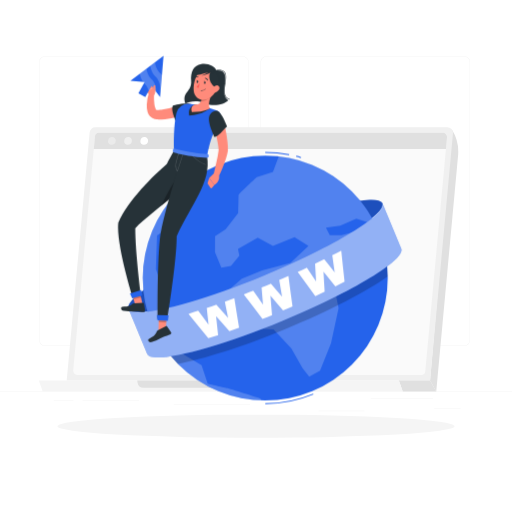
t = 0.00 s
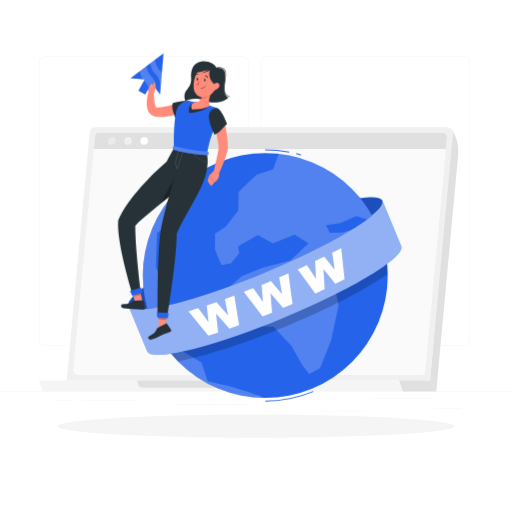
t = 0.19 s
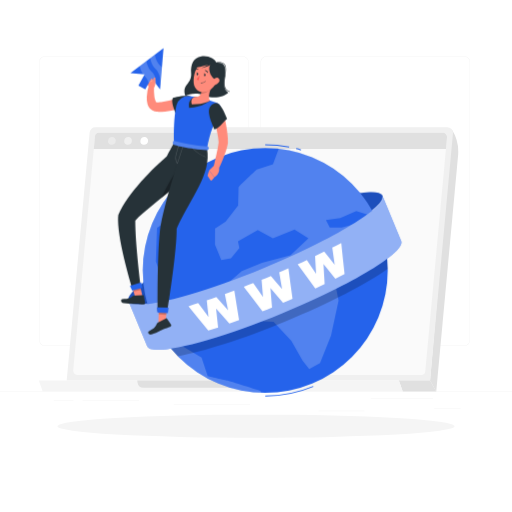
t = 0.56 s
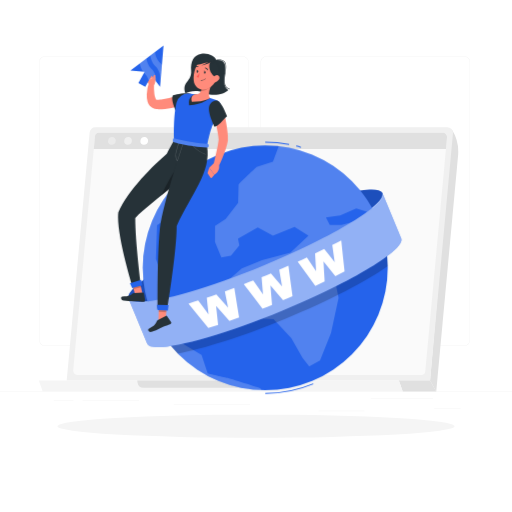
t = 0.75 s
t = 0.94 s: frame unchanged from t = 0.56 s, image omitted
t = 1.31 s: frame unchanged from t = 0.19 s, image omitted

The animated SVG that drew these frames (rendered in a browser with its animation timeline set to each time). Animation: 1 CSS @keyframes rule; one cycle of 1.50 s, repeats indefinitely.

<svg class="animated" id="freepik_stories-www" xmlns="http://www.w3.org/2000/svg" viewBox="0 0 500 500" version="1.1" xmlns:xlink="http://www.w3.org/1999/xlink" xmlns:svgjs="http://svgjs.com/svgjs"><style>svg#freepik_stories-www:not(.animated) .animable {opacity: 0;}svg#freepik_stories-www.animated #freepik--Globe--inject-62 {animation: 1.5s Infinite  linear floating;animation-delay: 0s;}svg#freepik_stories-www.animated #freepik--Character--inject-62 {animation: 1.5s Infinite  linear floating;animation-delay: 0s;}            @keyframes floating {                0% {                    opacity: 1;                    transform: translateY(0px);                }                50% {                    transform: translateY(-10px);                }                100% {                    opacity: 1;                    transform: translateY(0px);                }            }        </style><g id="freepik--background-complete--inject-62" class="animable" style="transform-origin: 250px 228.23px;"><rect y="382.4" width="500" height="0.25" style="fill: rgb(235, 235, 235); transform-origin: 250px 382.525px;" id="el79ltx88hllj" class="animable"></rect><rect x="423.9" y="398.49" width="26" height="0.25" style="fill: rgb(235, 235, 235); transform-origin: 436.9px 398.615px;" id="elo2h3zu8tagh" class="animable"></rect><rect x="311" y="401.21" width="45.03" height="0.25" style="fill: rgb(235, 235, 235); transform-origin: 333.515px 401.335px;" id="ellhkn5k62v8" class="animable"></rect><rect x="362.11" y="389.21" width="60.79" height="0.25" style="fill: rgb(235, 235, 235); transform-origin: 392.505px 389.335px;" id="elae9arc2wytu" class="animable"></rect><rect x="52.46" y="390.89" width="19.23" height="0.25" style="fill: rgb(235, 235, 235); transform-origin: 62.075px 391.015px;" id="elftu7h5auls" class="animable"></rect><rect x="80.6" y="390.89" width="55.29" height="0.25" style="fill: rgb(235, 235, 235); transform-origin: 108.245px 391.015px;" id="eltddhz71dl8m" class="animable"></rect><rect x="169.67" y="395.11" width="74.47" height="0.25" style="fill: rgb(235, 235, 235); transform-origin: 206.905px 395.235px;" id="el197h0gvd9qt" class="animable"></rect><path d="M237,337.8H43.91a5.71,5.71,0,0,1-5.7-5.71V60.66A5.71,5.71,0,0,1,43.91,55H237a5.71,5.71,0,0,1,5.71,5.71V332.09A5.71,5.71,0,0,1,237,337.8ZM43.91,55.2a5.46,5.46,0,0,0-5.45,5.46V332.09a5.46,5.46,0,0,0,5.45,5.46H237a5.47,5.47,0,0,0,5.46-5.46V60.66A5.47,5.47,0,0,0,237,55.2Z" style="fill: rgb(235, 235, 235); transform-origin: 140.46px 196.4px;" id="elz208qjgu8kr" class="animable"></path><path d="M453.31,337.8H260.21a5.72,5.72,0,0,1-5.71-5.71V60.66A5.72,5.72,0,0,1,260.21,55h193.1A5.71,5.71,0,0,1,459,60.66V332.09A5.71,5.71,0,0,1,453.31,337.8ZM260.21,55.2a5.47,5.47,0,0,0-5.46,5.46V332.09a5.47,5.47,0,0,0,5.46,5.46h193.1a5.47,5.47,0,0,0,5.46-5.46V60.66a5.47,5.47,0,0,0-5.46-5.46Z" style="fill: rgb(235, 235, 235); transform-origin: 356.75px 196.4px;" id="elrqiveudjoc" class="animable"></path><path d="M426,382.4l-6-10.82,21.1-245.37h0a40.85,40.85,0,0,1,6.23,25.7Z" style="fill: rgb(224, 224, 224); transform-origin: 433.751px 254.305px;" id="elyxd62we5o5k" class="animable"></path><path d="M65.13,371.58H420l22.35-241.34a5.52,5.52,0,0,0-5.5-6H93.07a5.53,5.53,0,0,0-5.5,5Z" style="fill: rgb(240, 240, 240); transform-origin: 253.75px 247.91px;" id="eltrh7e9jm0nb" class="animable"></path><path d="M415.32,362.44l21.24-228.39a4,4,0,0,0-4-4.35H96.71a4,4,0,0,0-4,3.65L71.49,361.74a4,4,0,0,0,4,4.35H411.34A4,4,0,0,0,415.32,362.44Z" style="fill: rgb(250, 250, 250); transform-origin: 254.025px 247.895px;" id="elxy48rwo7t" class="animable"></path><path d="M432.58,129.7H96.71a4,4,0,0,0-4,3.65l-1.13,12.17h343.9l1.07-11.47A4,4,0,0,0,432.58,129.7Z" style="fill: rgb(224, 224, 224); transform-origin: 264.073px 137.61px;" id="eljgywk4de0r" class="animable"></path><path d="M113,137.61a4.2,4.2,0,0,1-4.09,3.76,3.38,3.38,0,0,1-3.42-3.76,4.18,4.18,0,0,1,4.08-3.75A3.38,3.38,0,0,1,113,137.61Z" style="fill: rgb(235, 235, 235); transform-origin: 109.244px 137.615px;" id="elrj7hf5s6qc" class="animable"></path><path d="M128.8,137.61a4.2,4.2,0,0,1-4.09,3.76,3.38,3.38,0,0,1-3.42-3.76,4.18,4.18,0,0,1,4.09-3.75A3.38,3.38,0,0,1,128.8,137.61Z" style="fill: rgb(240, 240, 240); transform-origin: 125.044px 137.615px;" id="el28os76jaxah" class="animable"></path><path d="M144.59,137.61a4.19,4.19,0,0,1-4.09,3.76,3.39,3.39,0,0,1-3.42-3.76,4.18,4.18,0,0,1,4.09-3.75A3.38,3.38,0,0,1,144.59,137.61Z" style="fill: rgb(255, 255, 255); transform-origin: 140.835px 137.615px;" id="eli3nfzvyqupm" class="animable"></path><polygon points="389.5 371.58 420.01 371.58 425.99 382.4 393.29 382.4 389.5 371.58" style="fill: rgb(224, 224, 224); transform-origin: 407.745px 376.99px;" id="elsdzjx8rtz1" class="animable"></polygon><polygon points="389.5 371.58 37.93 371.58 41.71 382.4 393.29 382.4 389.5 371.58" style="fill: rgb(245, 245, 245); transform-origin: 215.61px 376.99px;" id="els3vq7gb4owg" class="animable"></polygon><path d="M248.8,371.58H134l.42,2.44a5.61,5.61,0,0,0,5.53,4.64H243.36a5.6,5.6,0,0,0,5.52-6.57Z" style="fill: rgb(224, 224, 224); transform-origin: 191.482px 375.12px;" id="elnfqmulvagdg" class="animable"></path></g><g id="freepik--Shadow--inject-62" class="animable" style="transform-origin: 250px 416.24px;"><ellipse id="freepik--path--inject-62" cx="250" cy="416.24" rx="193.89" ry="11.32" style="fill: rgb(245, 245, 245); transform-origin: 250px 416.24px;" class="animable"></ellipse></g><g id="freepik--Globe--inject-62" class="animable" style="transform-origin: 259.05px 271.52px;"><g id="elcydqrrpyva"><ellipse cx="249.51" cy="250.01" rx="134.31" ry="20.77" style="fill: rgb(37, 99, 235); transform-origin: 249.51px 250.01px; transform: rotate(-22.5deg);" class="animable"></ellipse></g><g id="elpy3n1jfqvb"><ellipse cx="249.51" cy="250.01" rx="134.31" ry="20.77" style="opacity: 0.2; transform-origin: 249.51px 250.01px; transform: rotate(-22.5deg);" class="animable"></ellipse></g><path d="M293.73,154.37c-1.51-.45-3.05-.87-4.57-1.25l.24-1c1.54.38,3.09.81,4.61,1.26Z" style="fill: rgb(37, 99, 235); transform-origin: 291.585px 153.245px;" id="elpumd1bmp4g" class="animable"></path><path d="M282.23,151.58A122.88,122.88,0,0,0,259,149.37v-1a124.7,124.7,0,0,1,23.41,2.22Z" style="fill: rgb(37, 99, 235); transform-origin: 270.705px 149.975px;" id="elb8zufzrvg5m" class="animable"></path><path d="M259.1,394.66v-1a121.39,121.39,0,0,0,46.68-9.33l.38.93A122.37,122.37,0,0,1,259.1,394.66Z" style="fill: rgb(37, 99, 235); transform-origin: 282.63px 389.495px;" id="el1gvvw6i9rx" class="animable"></path><g id="elq0ss568p6ef"><circle cx="259.05" cy="271.52" r="119.61" style="fill: rgb(37, 99, 235); transform-origin: 259.05px 271.52px; transform: rotate(-45deg);" class="animable"></circle></g><g id="el6btz5iokgaw"><g style="opacity: 0.2; transform-origin: 253.09px 271.855px;" class="animable"><path d="M347.93,213.6l18.83,5.92a119.56,119.56,0,0,0-94.45-66.89l-5.73,15.29-15.9,5.13S232.93,189.43,233,190.49s-.3,17.44-.3,17.44l-12.24,15.89L210,230.69l-.06,15.54,6.25,15.09,9.39-1.72,8.18-9.88-1.33-6.67,19.31-10.89,14.83,7.93,21.07-8.36,13.6,8.44-17.63,16.67L255.92,264l-19.76,8.19L216.81,289l4.71,21,15.41,10.2,30.23,1.55,17.37,18.43,10.94,19.28L302,367.8,312.57,362l10.73-26.82,7.37-34.32-4-19.91-8.33,5.88-6-12.72-11.95-12.31-4.07-8.06,26.16,12.62L350,262.17l9.53-20.55-9.91-16.09-16,4.08-11.52.09-3.8-7.44,14-1.85Z" style="fill: rgb(255, 255, 255); transform-origin: 288.35px 260.215px;" id="elo4038ema0o" class="animable"></path><path d="M202.87,374.7l-6-18.07-28.24-16.79-9.32-2.34a119.71,119.71,0,0,0,95.84,53.58l-.81-2S223,379,222,379.05,202.87,374.7,202.87,374.7Z" style="fill: rgb(255, 255, 255); transform-origin: 207.23px 364.29px;" id="elye3audc6ii" class="animable"></path><path d="M152.23,262.91l1.15-33,20-12.62,13.53-32.67-8.62-1.43a119.63,119.63,0,0,0-32.6,126.48L165,297.29Z" style="fill: rgb(255, 255, 255); transform-origin: 163.165px 246.43px;" id="elou6e14zk31" class="animable"></path></g></g><g id="el4a4lrhsuucj"><path d="M367.26,220.58c-17.8,14.72-58,36.43-106.53,56.52-47.67,19.74-90.78,32.73-114.1,35.24q.88,2.49,1.91,5a119,119,0,0,0,25.05,37.94c24.47-4.29,63.16-16.48,105.43-34,43-17.82,79.52-36.91,99.65-51.27a118.91,118.91,0,0,0-9.12-44.23C368.83,224,368.07,222.27,367.26,220.58Z" style="opacity: 0.2; transform-origin: 262.65px 287.93px;" class="animable"></path></g><path d="M373.59,198.62l18.28,44.14c4.39,10.6-47.6,42.2-116.13,70.58s-127.64,42.81-132,32.21l-18.29-44.14c4.39,10.6,63.51-3.82,132-32.21S378,209.21,373.59,198.62Z" style="fill: rgb(37, 99, 235); transform-origin: 258.789px 273.825px;" id="elcy18068bpt" class="animable"></path><g id="elts4v312dct"><path d="M373.59,198.62l18.28,44.14c4.39,10.6-47.6,42.2-116.13,70.58s-127.64,42.81-132,32.21l-18.29-44.14c4.39,10.6,63.51-3.82,132-32.21S378,209.21,373.59,198.62Z" style="fill: rgb(255, 255, 255); opacity: 0.5; transform-origin: 258.789px 273.825px;" class="animable"></path></g><path d="M184.09,306.46q4.74-1.5,9.47-3,5.08,6.76,10.15,13.53-.92-8.13-1.79-16.31c3.13-1.05,6.24-2.13,9.36-3.21q5.78,6.48,11.51,13-1.62-8-3.2-15.92,4.64-1.66,9.26-3.39,2.28,14.49,4.67,28.92-4.72,1.71-9.49,3.38-6.47-7.32-13-14.62,1,9.21,2,18.39-4.78,1.59-9.59,3.14Q193.82,318.36,184.09,306.46Z" style="fill: rgb(255, 255, 255); transform-origin: 208.805px 310.765px;" id="elgcug4ndwxq4" class="animable"></path><path d="M238.06,287.58q4.63-1.77,9.24-3.61,4.8,6.76,9.57,13.54-.72-8.38-1.41-16.82c3-1.24,6.09-2.51,9.12-3.78q5.48,6.43,10.9,12.87-1.41-8.14-2.79-16.33,4.53-1.95,9-3.95,1.93,14.89,4,29.72-4.62,2-9.25,4-6.12-7.24-12.32-14.51.76,9.49,1.58,19-4.67,1.89-9.35,3.74Q247.27,299.46,238.06,287.58Z" style="fill: rgb(255, 255, 255); transform-origin: 261.875px 290.475px;" id="elq1j019b7pg" class="animable"></path><path d="M290.7,265.45c3-1.37,6-2.77,9-4.17q4.51,6.77,9,13.54-.54-8.64-1-17.32c3-1.44,5.93-2.88,8.89-4.35q5.16,6.39,10.27,12.78-1.2-8.37-2.38-16.73,4.41-2.23,8.8-4.52,1.57,15.29,3.24,30.49-4.49,2.29-9,4.55-5.78-7.2-11.61-14.4.54,9.8,1.15,19.53-4.54,2.19-9.1,4.32Q299.38,277.3,290.7,265.45Z" style="fill: rgb(255, 255, 255); transform-origin: 313.61px 266.925px;" id="el1xujnegxfm2" class="animable"></path></g><g id="freepik--Character--inject-62" class="animable" style="transform-origin: 169.817px 194.347px;"><path d="M211.09,68.64c-1-3.89-8-7.19-14.48-6.14-7.79,1.27-10.66,7.77-10,16.46.8,11-9.39,10.85-5.7,22.07,4.17-1.54,10.23-4.07,19.91.06,8.55,3.64,18.91.19,22-3.25C212.27,91.62,229.05,67.26,211.09,68.64Z" style="fill: rgb(38, 50, 56); transform-origin: 201.461px 82.4731px;" id="elzh70rop4c5" class="animable"></path><path d="M224,97.3H224c-6.55-2.1-5.5-8.91-4.5-15.5.73-4.73,1.41-9.19-.82-11.48-1.4-1.43-3.85-1.89-7.51-1.42a.26.26,0,0,1-.29-.21.25.25,0,0,1,.22-.28c3.82-.5,6.42,0,7.94,1.57,2.41,2.45,1.7,7,1,11.9-1,6.38-2,13,4.16,14.94a.25.25,0,0,1-.08.49Z" style="fill: rgb(38, 50, 56); transform-origin: 217.629px 82.7669px;" id="elde1s5twsmcm" class="animable"></path><path d="M176.35,112.79c-1.1.46-2,.79-3,1.11s-2,.62-3,.9a58.3,58.3,0,0,1-6.09,1.32,47,47,0,0,1-6.33.61l-1.63,0-1.65-.07c-.54,0-1.11-.1-1.66-.15l-.84-.09-.59-.09c-.21,0-.44-.09-.66-.14a8.94,8.94,0,0,1-4.68-2.89,11.4,11.4,0,0,1-2.14-4,21.3,21.3,0,0,1-.82-7,44.2,44.2,0,0,1,2.25-12.16,2.49,2.49,0,0,1,4.86.85v.14a66.7,66.7,0,0,0,.36,10.83,15.41,15.41,0,0,0,1.16,4.4,2.51,2.51,0,0,0,.73,1c.2.1.14,0,.23,0h.78c.41,0,.8,0,1.22,0,.82-.05,1.65-.09,2.5-.19,1.69-.19,3.4-.47,5.12-.84s3.45-.81,5.17-1.31c.86-.24,1.72-.49,2.57-.77l2.43-.81.22-.08a5,5,0,0,1,3.48,9.36Z" style="fill: rgb(255, 139, 123); transform-origin: 161.293px 102.569px;" id="elqbnl177rcro" class="animable"></path><path d="M145.91,93.41,143.31,89l6.76-3.5s1.64,5-.17,8.28Z" style="fill: rgb(255, 139, 123); transform-origin: 147.031px 89.64px;" id="el85fq3jgah24" class="animable"></path><polygon points="161.66 323.37 154.65 322.83 155.16 304.54 163.08 304.8 161.66 323.37" style="fill: rgb(255, 139, 123); transform-origin: 158.865px 313.955px;" id="eltdevbc0ged" class="animable"></polygon><path d="M154.1,322.53l8.09-4.16a.62.62,0,0,1,.81.2l4,5.93a1.33,1.33,0,0,1-.53,1.88c-2.84,1.4-4.22,1.3-7.77,3.12-2.19,1.13-7.28,3.77-10.58,4.59s-4.19-2.38-2.88-3c5.86-2.85,6.74-4.9,7.87-7.48A2.16,2.16,0,0,1,154.1,322.53Z" style="fill: rgb(38, 50, 56); transform-origin: 155.928px 326.259px;" id="el23pygqaib46" class="animable"></path><g id="elj1gn1215d9"><polygon points="163.08 304.81 155.16 304.54 154.88 314.51 162.31 314.93 163.08 304.81" style="opacity: 0.2; transform-origin: 158.98px 309.735px;" class="animable"></polygon></g><polygon points="139.53 298.76 132.67 300.34 127.71 282.72 135.35 280.61 139.53 298.76" style="fill: rgb(255, 139, 123); transform-origin: 133.62px 290.475px;" id="ellogr8s5f8f" class="animable"></polygon><path d="M130.68,296.21l9.08-.47a.62.62,0,0,1,.66.51l1.22,7.06a1.34,1.34,0,0,1-1.26,1.5c-3.16.11-4.36-.75-8.35-.54a62.58,62.58,0,0,1-11.33-.69c-3.27-.59-2.85-3.89-1.39-3.93,6.51-.19,8-1,10-2.87A2.24,2.24,0,0,1,130.68,296.21Z" style="fill: rgb(38, 50, 56); transform-origin: 129.931px 300.279px;" id="el1ceqz7kf7lw" class="animable"></path><g id="elugd2fz0fae"><polygon points="135.35 280.62 127.71 282.73 130.41 292.32 137.63 290.52 135.35 280.62" style="opacity: 0.2; transform-origin: 132.67px 286.47px;" class="animable"></polygon></g><path d="M185.23,115.46c-5.87,2.66-13.87,2.48-13.87,2.48-2-5.54-4.31-11.21-2.69-14.66,0,0,9.58-3.19,17.58-1.71C190.63,102.37,189.91,113.35,185.23,115.46Z" style="fill: rgb(38, 50, 56); transform-origin: 178.646px 109.56px;" id="elsvbhf9sl4x" class="animable"></path><path d="M172.22,110.33c-1.51,6.78-2.86,18.2-2.41,37.05l32.31,5.06c2.87-15.31,6.18-23.82,12.9-35.18a6.46,6.46,0,0,0-3.22-9.3,115.34,115.34,0,0,0-26.92-6.56A11.61,11.61,0,0,0,172.22,110.33Z" style="fill: rgb(37, 99, 235); transform-origin: 192.819px 126.881px;" id="el19yt7p01v6j" class="animable"></path><path d="M190.46,102.16s-7.57,1.62-5.83,10.62c13.65-.71,20.27-7.12,20.27-7.12Z" style="fill: rgb(38, 50, 56); transform-origin: 194.635px 107.47px;" id="ela47q32zshjj" class="animable"></path><path d="M205.33,95.3c-1.26,3.82-1.94,7.94-.43,10.36,0,0-4.08,3.46-17.64,3.79-2-6.31,3.2-7.29,3.2-7.29,5.51,0,6.54-3.35,6.69-9.38l4.54-.57A2.57,2.57,0,0,1,205.33,95.3Z" style="fill: rgb(255, 139, 123); transform-origin: 196.133px 100.68px;" id="elh99k5uhr5et" class="animable"></path><g id="elfh24xn5frz5"><path d="M201.7,92.21a2.57,2.57,0,0,1,3.72,2.73,16.81,16.81,0,0,1-9.26,4.14,17.13,17.13,0,0,0,1-6.3Z" style="opacity: 0.2; transform-origin: 200.81px 95.4989px;" class="animable"></path></g><path d="M212.62,80c-1.64,7.89-2.17,11.26-6.74,14.85-6.86,5.41-16.06,1.9-16.77-6.26-.64-7.36,2.16-19,10.31-21.25A10.6,10.6,0,0,1,212.62,80Z" style="fill: rgb(255, 139, 123); transform-origin: 200.966px 82.1918px;" id="elgxhseea9zrm" class="animable"></path><path d="M209.13,68.05c-7.08.44-6.5,13.73,2.58,18.22C217.37,79.29,213.08,69.47,209.13,68.05Z" style="fill: rgb(38, 50, 56); transform-origin: 209.37px 77.16px;" id="elqmicm4ll3j" class="animable"></path><path d="M209,67.71c-5.58-3.4-13-3.09-16.59,1.93-5.5,7.63,8.42.59,13.52.92C209.33,73.7,209,67.71,209,67.71Z" style="fill: rgb(38, 50, 56); transform-origin: 200.077px 69.3335px;" id="el97iyazawstb" class="animable"></path><path d="M190.13,76.1l0,0a.38.38,0,0,1,0-.54,3.7,3.7,0,0,1,3.33-.93.38.38,0,0,1-.21.74,3,3,0,0,0-2.63.77A.38.38,0,0,1,190.13,76.1Z" style="fill: rgb(38, 50, 56); transform-origin: 191.878px 75.3785px;" id="el42hdoyz8n3v" class="animable"></path><path d="M213.77,87.76a6.56,6.56,0,0,1-4,2.82c-2.19.5-3.11-1.47-2.36-3.46.68-1.79,2.63-4.2,4.75-3.81S214.88,86,213.77,87.76Z" style="fill: rgb(255, 139, 123); transform-origin: 210.735px 86.9633px;" id="elapwvwx8r5x" class="animable"></path><path d="M169.81,147.38c-2.32,4.07-5.13,9.12-7,12.93-12.07,10.2-38.55,36.14-47.3,57.1-2.48,20.42,13.85,72.73,13.85,72.73l7.92-4S132,245,132.07,222.9c16.37-17.73,65.26-46.15,60.76-71.91Z" style="fill: rgb(38, 50, 56); transform-origin: 154.187px 218.76px;" id="el90x45olra65" class="animable"></path><g id="elm6p7lhhxwzc"><path d="M176.59,167.76a196.91,196.91,0,0,0-19.31,33.38c12.89-10.63,26.35-22.48,32.46-34.35Z" style="opacity: 0.3; transform-origin: 173.51px 183.965px;" class="animable"></path></g><path d="M179.1,148.83s-15.92,46.45-22.35,79.34c-3.57,24.42-2.75,83.47-2.75,83.47l9.18,1.09s9.36-57.08,9.29-81.92c14.13-31.29,34.15-52.6,29.65-78.37Z" style="fill: rgb(38, 50, 56); transform-origin: 178.342px 230.78px;" id="elw6gy7pxgnjl" class="animable"></path><g id="elrd0tzdom13"><path d="M173.11,167.48a.25.25,0,0,1-.22-.12c-.08-.13-2-3.28-1.69-6.19s3-11.71,3.11-12.08a.26.26,0,0,1,.32-.17.25.25,0,0,1,.16.31c0,.09-2.8,9.18-3.1,12a10.69,10.69,0,0,0,1.35,5.39l5.4-16.59a.25.25,0,0,1,.31-.17.25.25,0,0,1,.16.32l-5.57,17.14a.25.25,0,0,1-.21.17Z" style="fill: rgb(255, 255, 255); opacity: 0.2; transform-origin: 175.045px 158.2px;" class="animable"></path></g><g id="elnc3mi2ijdzc"><path d="M200.49,161a.15.15,0,0,1-.09,0c-8.77-3.49-12.75-9-12.79-9.08a.25.25,0,1,1,.41-.29c0,.06,3.94,5.47,12.56,8.91a.25.25,0,0,1-.09.48Z" style="fill: rgb(255, 255, 255); opacity: 0.2; transform-origin: 194.148px 156.271px;" class="animable"></path></g><polygon points="153.12 307.75 153.76 312.81 163.92 313.34 164.53 307.89 153.12 307.75" style="fill: rgb(37, 99, 235); transform-origin: 158.825px 310.545px;" id="elf3a14vfb58q" class="animable"></polygon><polygon points="126.87 286.59 129.01 291.22 138.86 288.64 137.79 283.26 126.87 286.59" style="fill: rgb(37, 99, 235); transform-origin: 132.865px 287.24px;" id="elffg3n201qte" class="animable"></polygon><path d="M200.73,80.85c-.09.65-.51,1.13-.93,1.08s-.68-.62-.58-1.27.51-1.13.93-1.08S200.83,80.2,200.73,80.85Z" style="fill: rgb(38, 50, 56); transform-origin: 199.975px 80.755px;" id="elejj3qhnplb" class="animable"></path><path d="M193.51,80c-.1.65-.52,1.13-.93,1.08s-.68-.62-.59-1.26.51-1.13.93-1.08S193.6,79.32,193.51,80Z" style="fill: rgb(38, 50, 56); transform-origin: 192.75px 79.91px;" id="elfs8iwjf8req" class="animable"></path><path d="M193.1,78.76l-1.47-.64S192.24,79.43,193.1,78.76Z" style="fill: rgb(38, 50, 56); transform-origin: 192.365px 78.5354px;" id="el6jju5n8la4g" class="animable"></path><path d="M194.74,81.16A17.85,17.85,0,0,1,191.86,85a2.68,2.68,0,0,0,2.21.72Z" style="fill: rgb(255, 86, 82); transform-origin: 193.3px 83.4519px;" id="elaorouc2iwck" class="animable"></path><path d="M196.05,88.59a.16.16,0,0,1-.09-.18.19.19,0,0,1,.21-.17,5.22,5.22,0,0,0,4.42-1.5.19.19,0,0,1,.27,0,.19.19,0,0,1,0,.27,5.54,5.54,0,0,1-4.76,1.63A.09.09,0,0,1,196.05,88.59Z" style="fill: rgb(38, 50, 56); transform-origin: 198.436px 87.6895px;" id="elmz4is8o0seb" class="animable"></path><path d="M202.51,78.67a.36.36,0,0,1-.12-.15,2.93,2.93,0,0,0-2-1.82.37.37,0,0,1-.3-.44.39.39,0,0,1,.45-.31,3.63,3.63,0,0,1,2.57,2.27.39.39,0,0,1-.21.5A.37.37,0,0,1,202.51,78.67Z" style="fill: rgb(38, 50, 56); transform-origin: 201.609px 77.3491px;" id="elpfgp147ha9" class="animable"></path><path d="M200.33,79.64,198.86,79S199.47,80.32,200.33,79.64Z" style="fill: rgb(38, 50, 56); transform-origin: 199.595px 79.4173px;" id="elgze3rxh4syb" class="animable"></path><path d="M217.91,116.6c.66,2.45,1.17,4.84,1.72,7.28s1,4.87,1.4,7.34.79,4.95,1.06,7.49a56.38,56.38,0,0,1,.42,8v.26a2.48,2.48,0,0,1,0,.27,49.05,49.05,0,0,1-1.74,7c-.67,2.2-1.45,4.34-2.25,6.45s-1.66,4.19-2.57,6.25S214.07,171,213,173a2.5,2.5,0,0,1-4.65-1.7l2.91-12.84c.49-2.12.92-4.24,1.33-6.33a55.73,55.73,0,0,0,.9-6l0,.53a61.19,61.19,0,0,0-.85-6.65c-.4-2.3-.86-4.63-1.34-7l-1.52-7-1.58-7h0a5,5,0,0,1,9.71-2.4Z" style="fill: rgb(255, 139, 123); transform-origin: 215.287px 143.566px;" id="ellhft0v99gs8" class="animable"></path><path d="M204.24,113.92c-1.76,6.21,5.13,19.86,5.13,19.86,3.78-.2,7.73-6.3,12.3-10.2,0,0-3.8-10.55-7.48-14C210.94,106.56,205.63,109,204.24,113.92Z" style="fill: rgb(38, 50, 56); transform-origin: 212.811px 121.018px;" id="elotbkgf0kqc" class="animable"></path><path d="M142.32,87.22l1,1.75,6.76-3.5L148.9,83.7a2.4,2.4,0,0,0-2.91-.91l-2.49,1A2.41,2.41,0,0,0,142.32,87.22Z" style="fill: rgb(255, 139, 123); transform-origin: 146.04px 85.7921px;" id="elmiix9wlumk" class="animable"></path><path d="M209.18,169.11l-5,4.79,5.11,6.7s5.88-3.5,4.54-9.76Z" style="fill: rgb(255, 139, 123); transform-origin: 209.104px 174.855px;" id="elkaecqt3q919" class="animable"></path><path d="M202.68,178.77l1.46-4.87,5.11,6.7L207,183.4a1,1,0,0,1-1.55-.05l-2.62-3.75A1,1,0,0,1,202.68,178.77Z" style="fill: rgb(255, 139, 123); transform-origin: 205.949px 178.822px;" id="el1w14agtwope" class="animable"></path><path d="M169.76,145c-.95-.24-1.31,2.62-.55,3.41s15,4.49,33.17,5.71c2-.56,1.5-3.59.14-3.78C198,150.65,180.63,147.75,169.76,145Z" style="fill: rgb(37, 99, 235); transform-origin: 186.257px 149.553px;" id="elahway9e355" class="animable"></path><g id="elg06ngubyizr"><path d="M169.76,145c-.95-.24-1.31,2.62-.55,3.41s15,4.49,33.17,5.71c2-.56,1.5-3.59.14-3.78C198,150.65,180.63,147.75,169.76,145Z" style="fill: rgb(255, 255, 255); opacity: 0.2; transform-origin: 186.257px 149.553px;" class="animable"></path></g><polygon points="159.66 54.47 127.3 78.8 141.15 80.04 135.11 90.99 141.82 94.69 147.87 83.75 156.29 94.82 159.66 54.47" style="fill: rgb(37, 99, 235); transform-origin: 143.48px 74.645px;" id="ely7puldecgg" class="animable"></polygon><g id="eliybukzygtgq"><g style="opacity: 0.2; transform-origin: 147.25px 75.305px;" class="animable"><path d="M144.21,71.85a16.89,16.89,0,0,1-1.29-4.8l-6.49,4.88a17.64,17.64,0,0,0,1.28,4.56,15.24,15.24,0,0,0,1.85,3.4l1.59.15-.58,1.06a16.81,16.81,0,0,1,4.67,7.39l2.62-4.74,4.63,6.07a18,18,0,0,0-1.29-7.46C148.74,76.38,146.68,77.83,144.21,71.85Z" style="fill: rgb(255, 255, 255); transform-origin: 144.467px 78.435px;" id="elpootli7nxh" class="animable"></path><path d="M158.07,73.49c-1.84-2.79-3.54-2.86-5.5-7.6a17.56,17.56,0,0,1-1.32-5.1l-4.54,3.42A17.15,17.15,0,0,0,148,69.15c2.46,6,4.52,4.52,7,10.5,1.84,4.49,1.16,6.43,1.73,9.64Z" style="fill: rgb(255, 255, 255); transform-origin: 152.39px 75.04px;" id="el2bgf7r3w25k" class="animable"></path></g></g><path d="M150.29,92.86c2.19-2.67,1.21-6.09,1.27-9.34,0-.4-.8-.91-1.62.35a4.88,4.88,0,0,0-.49,3.09c-1.65.73-2.77,2.94-1.5,5.46A5.89,5.89,0,0,0,150.29,92.86Z" style="fill: rgb(255, 139, 123); transform-origin: 149.565px 87.966px;" id="eltitx2a8bqdh" class="animable"></path><path d="M206.23,70C205.1,71.8,199,73.54,196.28,74c5.61-2.14,7.55-4,7.55-4Z" style="fill: rgb(38, 50, 56); transform-origin: 201.255px 72px;" id="elm42ci4kqezo" class="animable"></path></g><defs>     <filter id="active" height="200%">         <feMorphology in="SourceAlpha" result="DILATED" operator="dilate" radius="2"></feMorphology>                <feFlood flood-color="#32DFEC" flood-opacity="1" result="PINK"></feFlood>        <feComposite in="PINK" in2="DILATED" operator="in" result="OUTLINE"></feComposite>        <feMerge>            <feMergeNode in="OUTLINE"></feMergeNode>            <feMergeNode in="SourceGraphic"></feMergeNode>        </feMerge>    </filter>    <filter id="hover" height="200%">        <feMorphology in="SourceAlpha" result="DILATED" operator="dilate" radius="2"></feMorphology>                <feFlood flood-color="#ff0000" flood-opacity="0.5" result="PINK"></feFlood>        <feComposite in="PINK" in2="DILATED" operator="in" result="OUTLINE"></feComposite>        <feMerge>            <feMergeNode in="OUTLINE"></feMergeNode>            <feMergeNode in="SourceGraphic"></feMergeNode>        </feMerge>            <feColorMatrix type="matrix" values="0   0   0   0   0                0   1   0   0   0                0   0   0   0   0                0   0   0   1   0 "></feColorMatrix>    </filter></defs></svg>